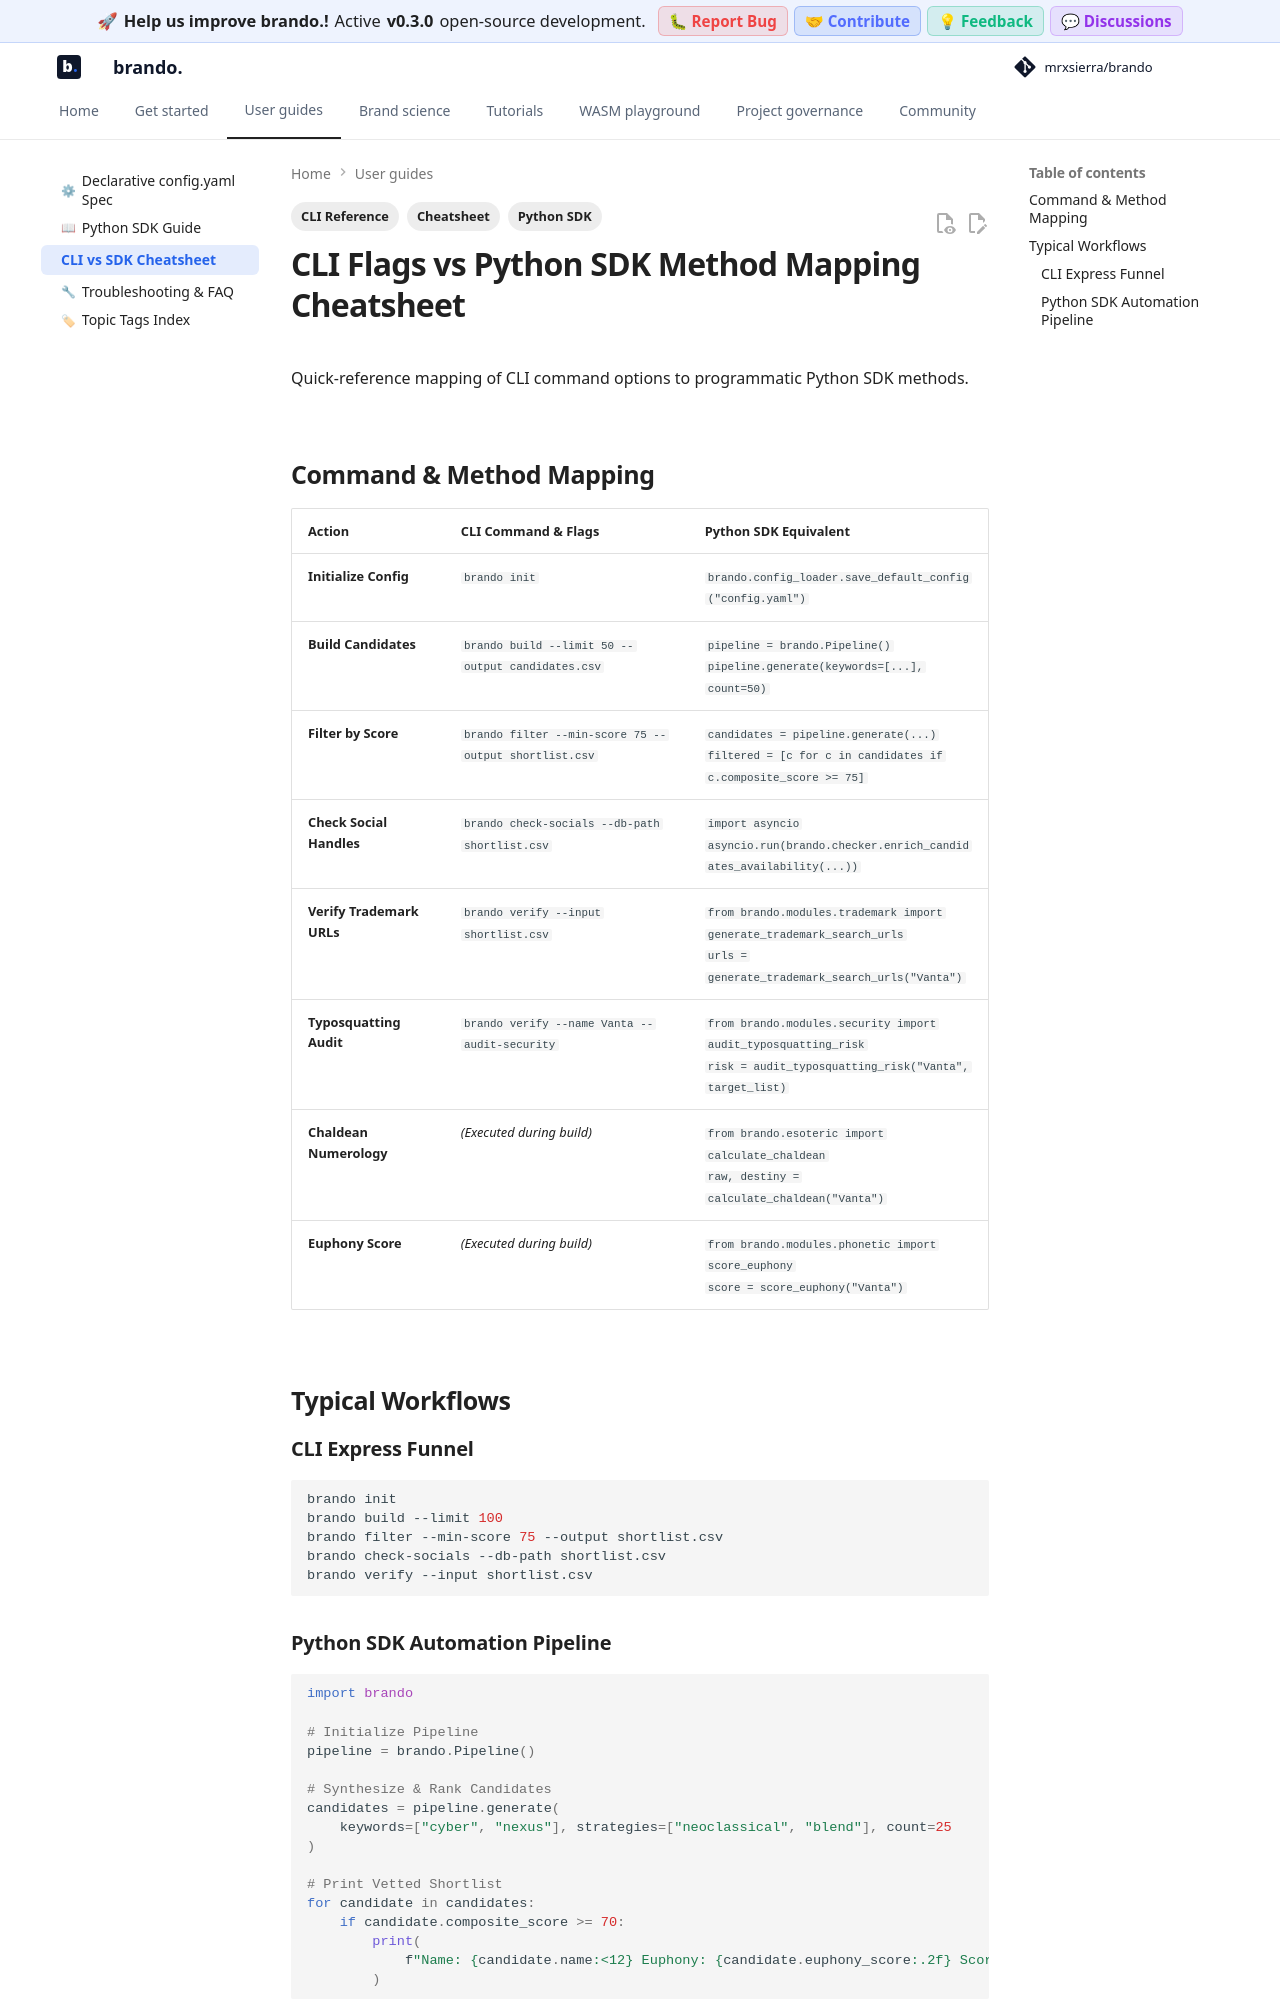

repository: mrxsierra/brando · page: latest/user_guides/cli_sdk_cheatsheet/index.html · generator: mkdocs

---
tags:
  - Cheatsheet
  - CLI Reference
  - Python SDK
---

# CLI Flags vs Python SDK Method Mapping Cheatsheet

Quick-reference mapping of CLI command options to programmatic Python SDK methods.

---

## Command & Method Mapping

| Action | CLI Command & Flags | Python SDK Equivalent |
| :--- | :--- | :--- |
| **Initialize Config** | `brando init` | `brando.config_loader.save_default_config("config.yaml")` |
| **Build Candidates** | `brando build --limit 50 --output candidates.csv` | `pipeline = brando.Pipeline()`<br>`pipeline.generate(keywords=[...], count=50)` |
| **Filter by Score** | `brando filter --min-score 75 --output shortlist.csv` | `candidates = pipeline.generate(...)`<br>`filtered = [c for c in candidates if c.composite_score >= 75]` |
| **Check Social Handles** | `brando check-socials --db-path shortlist.csv` | `import asyncio`<br>`asyncio.run(brando.checker.enrich_candidates_availability(...))` |
| **Verify Trademark URLs** | `brando verify --input shortlist.csv` | `from brando.modules.trademark import generate_trademark_search_urls`<br>`urls = generate_trademark_search_urls("Vanta")` |
| **Typosquatting Audit** | `brando verify --name Vanta --audit-security` | `from brando.modules.security import audit_typosquatting_risk`<br>`risk = audit_typosquatting_risk("Vanta", target_list)` |
| **Chaldean Numerology** | *(Executed during build)* | `from brando.esoteric import calculate_chaldean`<br>`raw, destiny = calculate_chaldean("Vanta")` |
| **Euphony Score** | *(Executed during build)* | `from brando.modules.phonetic import score_euphony`<br>`score = score_euphony("Vanta")` |

---

## Typical Workflows

### CLI Express Funnel
```bash
brando init
brando build --limit 100
brando filter --min-score 75 --output shortlist.csv
brando check-socials --db-path shortlist.csv
brando verify --input shortlist.csv
```
